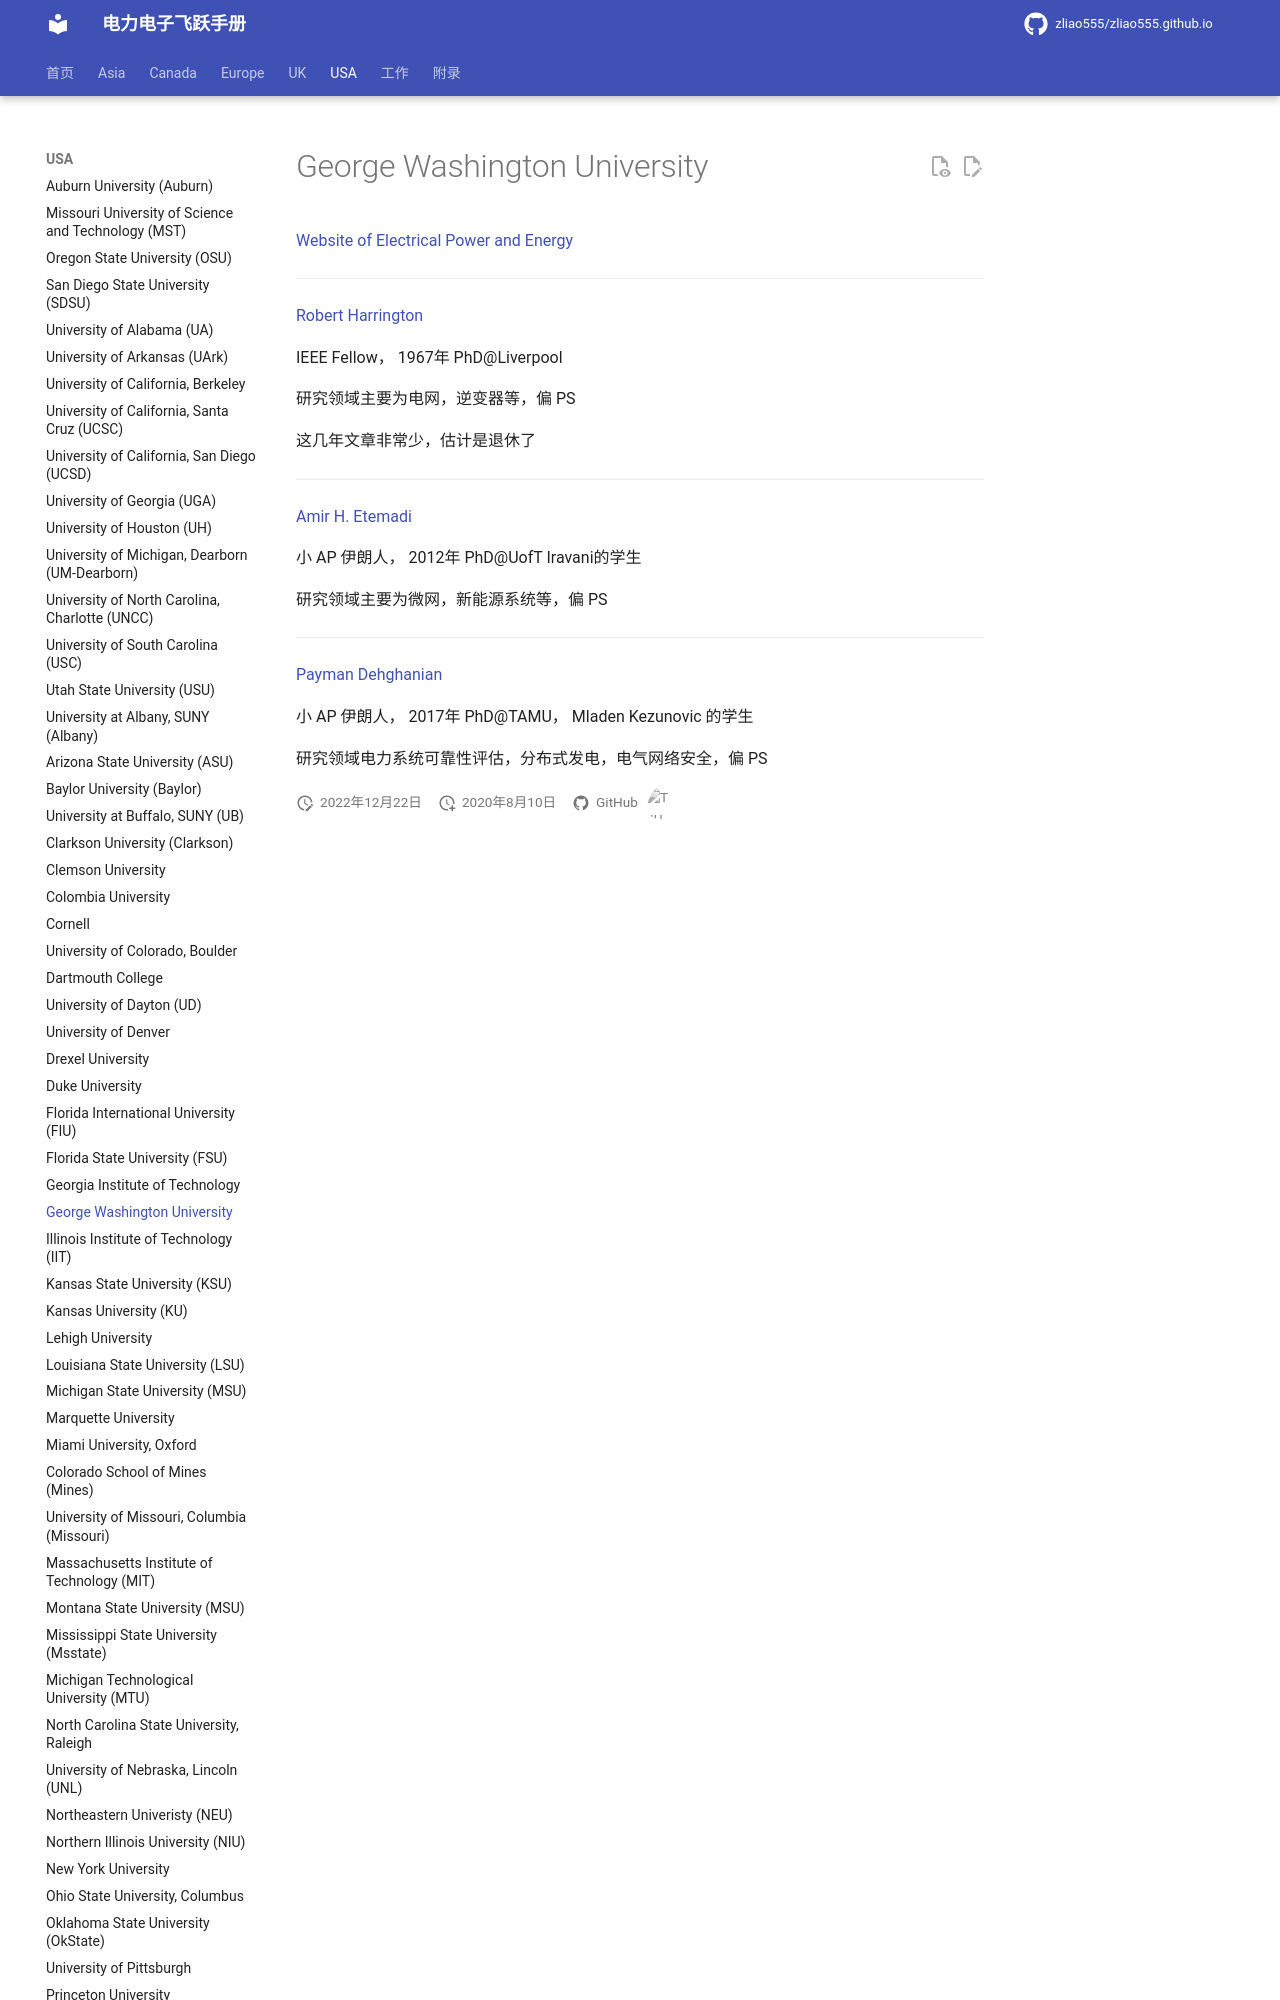

repository: zliao555/zliao555.github.io · page: USA/gwu/index.html · generator: mkdocs

---
layout: page
title: George Washington University
permalink: /flying-brochure/gwu
---
# George Washington University

[Website of Electrical Power and Energy](https://www.ece.seas.gwu.edu/electrical-power-and-energy)

---

[Robert Harrington](https://www.ece.seas.gwu.edu/robert-j-harrington)

IEEE Fellow， 1967年 PhD@Liverpool

研究领域主要为电网，逆变器等，偏 PS

这几年文章非常少，估计是退休了

---
